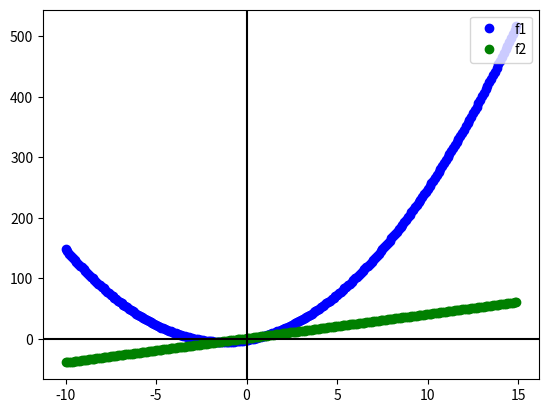

This chart was generated by the following Python code:
#Jorge Dettle Meza Dominguez
#29/08/18
#grafica de dos funciones
import matplotlib.pyplot as plt
import numpy as np
def f1(x):
		return 2*(x**2)+5*x-2

def f2(x):
        return 4*x+1

x =np.arange(-10, 15, 0.1)

plt.plot(x, [f1(i) for i in x], "bo", label="f1")
plt.plot(x, [f2(i) for i in x], "go", label="f2")

plt.axhline(0, color="black")
plt.axvline(0, color="black")
 

plt.legend(loc="upper right")
plt.savefig("output.png")

plt.show()